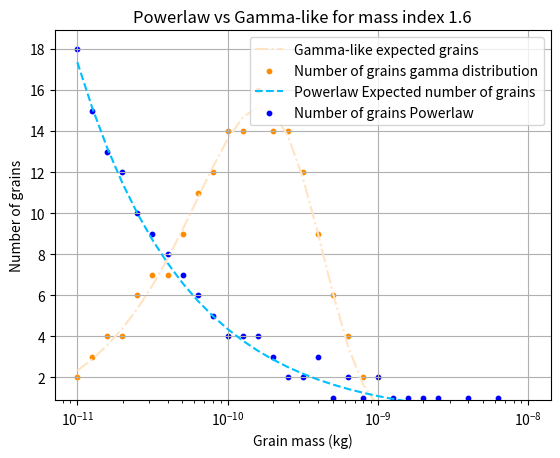

Write the Python code that produced this figure. (Note: this script raises an exception after producing the figure.)
import numpy as np
import time
import math
import matplotlib.pyplot as plt
import os


erosion_bins_per_10mass = 10  # Number of erosion bins per decade of mass
mass_min = 1e-11  # Minimum mass in kg
mass_max = 1e-8  # Maximum mass in kg
mass_index = 1.6  # Mass index for the distribution (2 for a power law)
eroded_mass = 2.945956677208338e-08  # Total mass eroded in kg
rho = 7000  # kg/m^3 (example density for rock/iron)
gamma_5_3 = 0.90274529295093375313996375552960671484470367431640625 # gamma(5/3)
m_dr = mass_min + (mass_max - mass_min) * mass_index

# folder where code is running
output_path = r'C:\Users\<user>\WMPG-repoMAX\Code\DynNestSampl\iron_model_tests'

### exponential distribution ###
start_time = time.time()

# Compute the mass bin coefficient
mass_bin_coeff = 10**(-1.0/erosion_bins_per_10mass)

# Compute the number of mass bins
k = int(1 + math.log10(mass_min/mass_max)/math.log10(mass_bin_coeff))

# Compute the number of the largest grains
if mass_index == 2:
    n0 = eroded_mass/(mass_max*k)
else:
    n0 = abs((eroded_mass/mass_max)*(1 - mass_bin_coeff**(2 - mass_index))/(1 - mass_bin_coeff**((2 - mass_index)*k)))


# Go though every mass bin
frag_children = []
leftover_mass = 0
for i in range(0, k):

    # Compute the mass of all grains in the bin (per grain)
    m_grain = mass_max*mass_bin_coeff**i

    # Compute the number of grains in the bin
    n_grains_bin = n0*(mass_max/m_grain)**(mass_index - 1) + leftover_mass/m_grain
    n_grains_bin_round = int(math.floor(n_grains_bin))

    # Compute the leftover mass
    leftover_mass = (n_grains_bin - n_grains_bin_round)*m_grain
    # Store result
    if n_grains_bin_round > 0:
        # plot the number of grains in each bin and the mass of the grains
        frag_children.append((m_grain, n_grains_bin_round))
        # print(f"Mass bin {i}: m_grain = {m_grain:.2e} kg, n_grains_bin = {n_grains_bin:.2f}, n_grains_bin_round = {n_grains_bin_round}")

# stop the timer
end_time = time.time()
print(f"Time taken: {end_time - start_time:.4e} seconds")

# Final stats
total_fragments = sum(n for _, n in frag_children)
total_mass = sum(m * n for m, n in frag_children)
print(f"Total fragments: {total_fragments}")
print(f"Total mass (kg): {total_mass:.4e}")
print(f"Relative error: {abs(eroded_mass - total_mass)/eroded_mass:.2%}\n")


#### gamma distribution ###
# reset the timer
start_time = time.time()

# Compute the mass bin coefficient
mass_bin_coeff = 10**(-1.0/erosion_bins_per_10mass)

# Compute the number of mass bins
k = int(1 + math.log10(mass_min/mass_max)/math.log10(mass_bin_coeff))

# Compute mean mass analytically
if mass_index == 1.0:
    m_mean = (mass_max - mass_min) / np.log(mass_max / mass_min)
elif mass_index == 2.0:
    m_mean = np.log(mass_max / mass_min) / (1/mass_min - 1/mass_max)
else:
    numerator = (mass_max**(2 - mass_index) - mass_min**(2 - mass_index)) / (2 - mass_index)
    denominator = (mass_max**(1 - mass_index) - mass_min**(1 - mass_index)) / (1 - mass_index)
    m_mean = numerator / denominator

# mass_index_dr = 0.05  # Mass index for the gamma distribution
# m_mean = mass_min + (mass_max - mass_min) * mass_index_dr

# Convert mean mass to mean diameter
D_mean = (6 * m_mean / (np.pi * rho))**(1/3)
print(f"Mean mass (kg): {m_mean:.4e}")
print(f"Mean diameter (µm): { D_mean * 1e6:.4f}\n")

s = (D_mean * gamma_5_3) ** 3

# Bin setup
mass_bins = [mass_max * (mass_bin_coeff ** i) for i in range(k)]
bin_widths = [m * (1 - mass_bin_coeff) for m in mass_bins]

# Calculate unnormalized n(m)
n_m_raw = []
for m in mass_bins:
    Diameter = (6 * m / (np.pi * rho)) ** (1/3)
    n_D = (3 * Diameter**2 / s) * np.exp(-Diameter**3 / s)
    dD_dm = (1/3) * (6 / (np.pi * rho))**(1/3) * m**(-2/3)
    n_m = n_D * abs(dD_dm)
    n_m_raw.append(n_m)

# Convert to total fragment counts with proper normalization
mass_per_bin_raw = [n * w * m for n, w, m in zip(n_m_raw, bin_widths, mass_bins)]
scaling = eroded_mass / np.sum(mass_per_bin_raw)
n_m_scaled = [n * scaling for n in n_m_raw]

# Now assign integer fragments with leftover mass tracking
frag_children_dr = []
leftover_mass = 0
# for i in range(0, k):
for i, m in enumerate(mass_bins):
    expected_count = n_m_scaled[i] * bin_widths[i] + leftover_mass / m
    count_int = int(expected_count)
    leftover_mass = (expected_count - count_int) * m

    if count_int > 0:
        frag_children_dr.append((m, count_int))
        # print(f"Mass bin {i}: m_grain = {m:.2e} kg, n_grains = {expected_count:.2f}, n_grains_int = {count_int}")

# stop the timer
end_time = time.time()
print(f"Time taken: {end_time - start_time:.4e} seconds")

# Final stats
total_fragments = sum(n for _, n in frag_children_dr)
total_mass = sum(m * n for m, n in frag_children_dr)

print(f"Total fragments: {total_fragments}")
print(f"Total mass (kg): {total_mass:.4e}")
print(f"Relative error: {abs(eroded_mass - total_mass)/eroded_mass:.2%}\n")


### fast gamma distribution ###
# reset the timer
start_time = time.time()

# Bin setup
mass_bin_coeff = 10 ** (-1.0 / erosion_bins_per_10mass)
k = int(1 + np.log10(mass_min / mass_max) / np.log10(mass_bin_coeff))
mass_bins = np.array([mass_max * (mass_bin_coeff ** i) for i in range(k)])
bin_widths = mass_bins * (1 - mass_bin_coeff)

# Mean mass from power-law
if mass_index == 1.0:
    m_mean = (mass_max - mass_min) / np.log(mass_max / mass_min)
elif mass_index == 2.0:
    m_mean = np.log(mass_max / mass_min) / (1 / mass_min - 1 / mass_max)
else:
    numerator = (mass_max**(2 - mass_index) - mass_min**(2 - mass_index)) / (2 - mass_index)
    denominator = (mass_max**(1 - mass_index) - mass_min**(1 - mass_index)) / (1 - mass_index)
    m_mean = numerator / denominator

D_mean = (6 * m_mean / (np.pi * rho))**(1/3)
s = (D_mean * gamma_5_3) ** 3

D = (6 * mass_bins / (np.pi * rho)) ** (1 / 3)
n_D = (3 * D**2 / s) * np.exp(-D**3 / s)
dD_dm = (1/3) * (6 / (np.pi * rho))**(1/3) * mass_bins**(-2/3)
n_m_raw = n_D * np.abs(dD_dm)

mass_per_bin_raw = n_m_raw * bin_widths * mass_bins
scaling = eroded_mass / np.sum(mass_per_bin_raw)
n_m_scaled = n_m_raw * scaling

# Integer grain assignment with leftover mass tracking
# int_counts = np.zeros_like(mass_bins, dtype=int)
leftover_mass = 0
frag_children_fast = []
for i in range(k):
    expected_count = n_m_scaled[i] * bin_widths[i] + leftover_mass / mass_bins[i]
    int_counts = int(math.floor(expected_count)) # int(expected_count)
    leftover_mass = (expected_count - int_counts) * mass_bins[i]
    # Store results for fast gamma distribution
    if int_counts > 0:
        frag_children_fast.append((mass_bins[i], int_counts))
        # print(f"Mass bin {i}: m_grain = {mass_bins[i]:.2e} kg, n_grains_bin = {expected_count:.2f}, n_grains_bin_round = {int_counts[i]}")

# stop the timer
end_time = time.time()
print(f"Time taken: {end_time - start_time:.4e} seconds")

# Final stats
total_fragments = sum(n for _, n in frag_children_fast)
total_mass = sum(m * n for m, n in frag_children_fast)

print(f"Total fragments: {total_fragments}")
print(f"Total mass (kg): {total_mass:.4e}")
print(f"Relative error: {abs(eroded_mass - total_mass)/eroded_mass:.2%}\n")



# Plot the number of grains in each bin
fig, ax = plt.subplots()
mass_range = np.logspace(np.log10(mass_min), np.log10(mass_max), k)
# Compute unscaled theoretical gamma-like counts
n_gamma_bins = []
for m in mass_range:
    D = (6 * m / (np.pi * rho))**(1/3)
    n_D = (3 * D**2 / s) * np.exp(-D**3 / s)
    dD_dm = (1/3) * (6 / (np.pi * rho))**(1/3) * m**(-2/3)
    n_m = n_D * abs(dD_dm)
    bin_width = m * (1 - mass_bin_coeff)
    n_gamma_bins.append(n_m * bin_width)  # still unnormalized

# Normalize to match total number of grains from gamma fragment count
total_grains = sum(n for _, n in frag_children_dr)
scaling = total_grains / sum(n_gamma_bins)
n_gamma_bins_scaled = [n * scaling for n in n_gamma_bins]
ax.plot(mass_range, n_gamma_bins_scaled, linestyle='-.', color='bisque', label='Gamma-like expected grains')
ax.scatter([m[0] for m in frag_children_dr], [m[1] for m in frag_children_dr],  s=10, color='darkorange', label='Number of grains gamma distribution')# marker='o', linestyle='-', color='blue', label='Number of grains gamma distribution')
ax.plot(mass_range, [n0*(mass_max/m)**(mass_index - 1) for m in mass_range], color='deepskyblue', label='Powerlaw Expected number of grains', linestyle='--')
# plot the number of grains in each bin as a scatter plot
ax.scatter([m[0] for m in frag_children], [m[1] for m in frag_children], s=10, color='blue', label='Number of grains Powerlaw')
ax.set_xscale('log')
# ax.set_yscale('log')
# show laegend
ax.legend()

# take the y axis limits from the scatter plot
ymin, ymax = ax.get_ylim()
# limit the y axis to the range of the scatter plot
ax.set_ylim(0.9, ymax)


# grid on
ax.grid(True)#, which='both', linestyle='--', linewidth=0.5)
ax.set_xlabel('Grain mass (kg)')
ax.set_ylabel('Number of grains')
ax.set_title('Powerlaw vs Gamma-like for mass index '+str(mass_index))
# plt.show()\

# Save the figure
fig.savefig(output_path+os.sep+'number_of_grains_in_each_mass_bin_s'+str(mass_index)+'.png', dpi=300, bbox_inches='tight')

